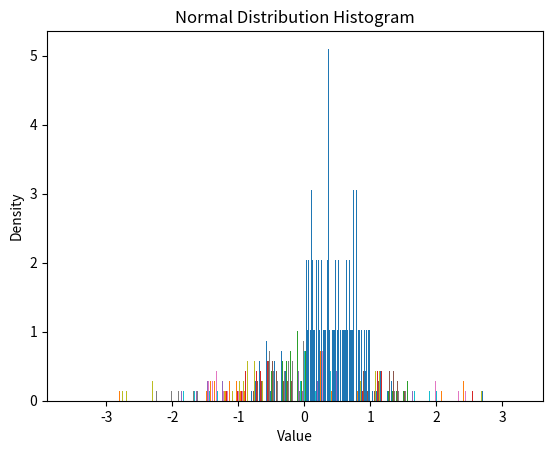

Recreate this plot in Python.
"""
보통 rand~ 로 시작하는 함수는 0~1 사이의 값
rand(), random() 함수는 동일하나 넣어주는 형태가 다르다.
"""

import numpy as np
import matplotlib.pyplot as plt

# 0-1사이의 하나의 값
print(np.random.rand())
print(np.random.rand(10))
print(np.random.rand(2, 2))


print(np.random.random((1, 3)))
print(np.random.random((3, 3)))
print(np.random.randint(1, 10, (3, 3)))


# 정규분포
aa = np.random.normal(0, 1, (30, 30))
print(aa)


plt.hist(aa, bins=30, density=True)
plt.title("Normal Distribution Histogram")
plt.xlabel("Value")
plt.ylabel("Density")
plt.show()

print("==============균등분활")
print(np.random.rand(5))
print(np.random.rand(5, 5))


aa = np.random.uniform(0, 1, 100)
print(aa)
plt.hist(aa, bins=100, density=True)
plt.title("Normal Distribution Histogram")
plt.xlabel("Value")
plt.ylabel("Density")
plt.show()
